Run: headless pygame with SDL's dummy video driver; simulated clock (each Clock.tick advances the game by its frame time, no real sleeping); random seed 0; keys injected as events and as key.get_pressed() state; no mouse input.
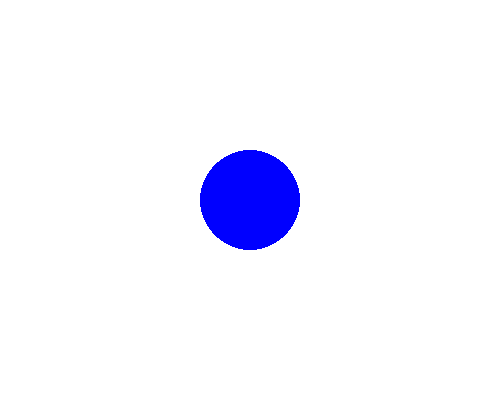
Frame 1 of 4 · flips 1–60 · no input
Frame 2 of 4 · flips 61–180 · tapped SPACE, RETURN · held RIGHT (→), D · screen unchanged from frame 1, image omitted
Frame 3 of 4 · flips 181–300 · held DOWN (↓), S · screen unchanged from frame 2, image omitted
Frame 4 of 4 · flips 301–420 · held LEFT (←), A, UP (↑), W · screen unchanged from frame 3, image omitted

The pygame program that drew these frames:

import pygame

pygame.init()
screen = pygame.display.set_mode((500, 400))
pygame.display.set_caption("Pygame Graphics")

running = True
while running:
    for event in pygame.event.get():
        if event.type == pygame.QUIT:
            running = False

    screen.fill((255, 255, 255))  # White background
    pygame.draw.circle(screen, (0, 0, 255), (250, 200), 50)  # Blue circle
    pygame.display.flip()

pygame.quit()
